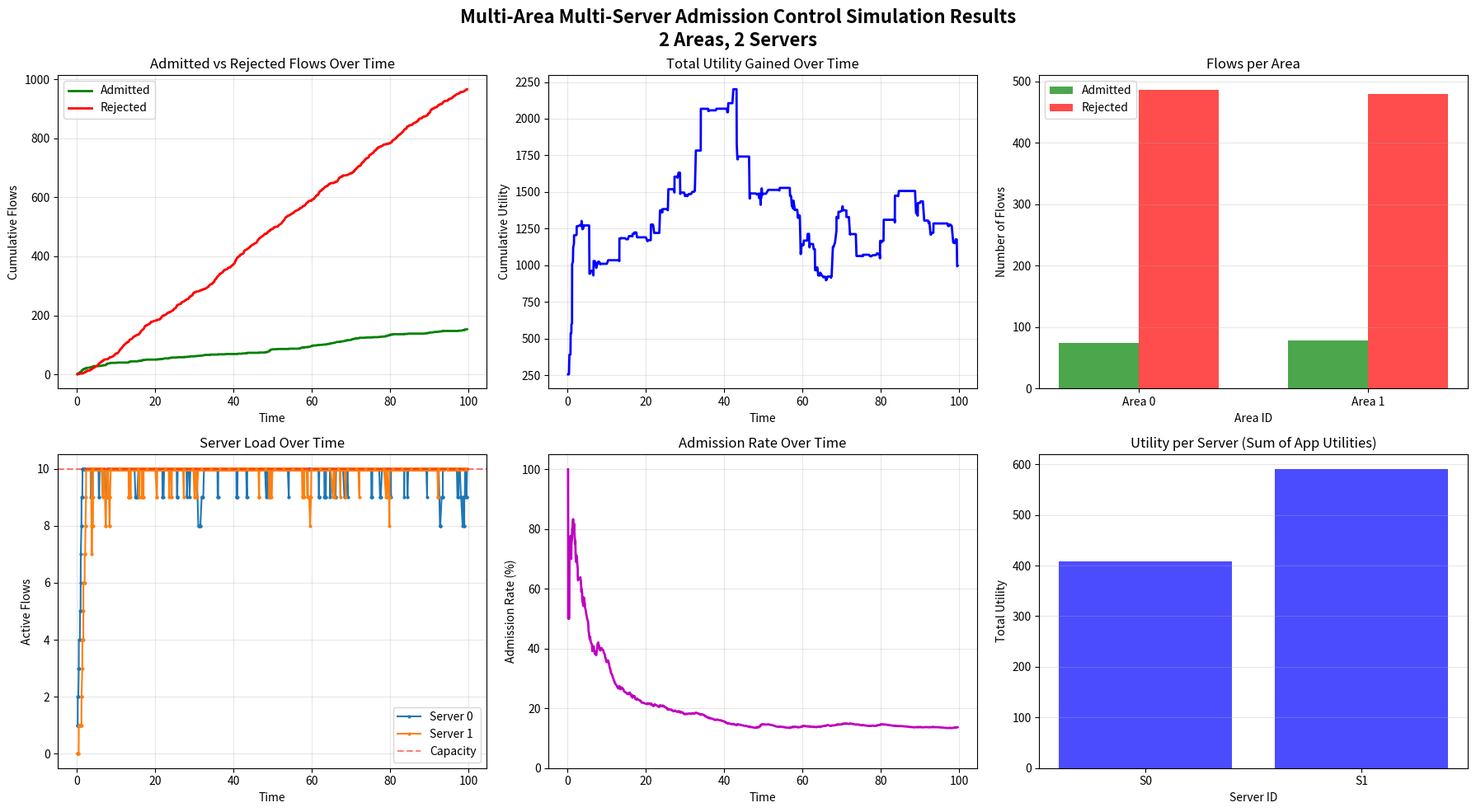

This figure's Python source:

import random
from collections import defaultdict

import matplotlib.pyplot as plt
import numpy as np

# --- Simulation Parameters ---

# Number of areas in the system (each area has independent traffic)
NUM_AREAS = 2
# Number of servers in the system
NUM_SERVERS = 2
# Maximum number of flows a server can handle
SERVER_CAPACITY = 10
# Different classes of flows (e.g., video, IoT data, etc.)
FLOW_CLASSES = ['video', 'iot', 'gaming', 'voice']
# Average number of new flows arriving per time unit (for Poisson distribution)
FLOW_ARRIVAL_RATES = {
    'video': 1.0,
    'iot': 2.5,
    'gaming': 0.8,
    'voice': 1.2,
}
# Average duration of a flow (for Exponential distribution)
MEAN_FLOW_DURATIONS = {
    'video': 30.0,
    'iot': 5.0,
    'gaming': 20.0,
    'voice': 10.0,
}
# Average size of a flow (for Exponential distribution)
MEAN_FLOW_SIZES = {
    'video': 100.0,
    'iot': 10.0,
    'gaming': 50.0,
    'voice': 20.0,
}
# Total simulation time
SIMULATION_TIME = 100

# Admission Control Parameters
ADMISSION_THRESHOLD = 1  # Load threshold for selective admission

# --- Core Classes ---


class Flow:
    """Represents an information flow to be processed."""

    def __init__(self, flow_id: str, flow_class: str, creation_time: float, area_id: int):
        self.id: str = flow_id
        self.flow_class: str = flow_class
        self.creation_time: float = creation_time
        self.area_id: int = area_id  # Which area generated this flow
        # Duration is drawn from an exponential distribution
        self.duration = np.random.exponential(MEAN_FLOW_DURATIONS[flow_class])
        # Size is drawn from an exponential distribution
        self.size = np.random.exponential(MEAN_FLOW_SIZES[flow_class])

    def __repr__(self):
        return f"Flow(id={self.id}, area={self.area_id}, class='{self.flow_class}', duration={self.duration:.2f}, size={self.size:.2f})"


class Application:
    """Represents an application running on a server that can process flows."""

    def __init__(self, name: str, supported_flow_classes: list[str]):
        self.name: str = name
        self.supported_flow_classes: list[str] = supported_flow_classes
        self.active_flows: dict[str, Flow] = {}  # flow_id -> flow_obj

    def can_process(self, flow: Flow):
        """Checks if this application can process a given flow."""
        return flow.flow_class in self.supported_flow_classes

    def add_flow(self, flow: Flow):
        """Adds a flow to this application."""
        self.active_flows[flow.id] = flow

    def remove_flow(self, flow_id: str):
        """Removes a flow from this application."""
        if flow_id in self.active_flows:
            del self.active_flows[flow_id]

    def get_utility(self):
        """Calculates the utility as the sum of all active flow sizes."""
        return sum(flow.size for flow in self.active_flows.values())

    def __repr__(self):
        return f"App(name='{self.name}', supports={self.supported_flow_classes}, utility={self.get_utility():.2f})"


class Server:
    """Represents a server that hosts applications and processes flows."""

    def __init__(self, server_id, capacity: int):
        self.id = server_id
        self.capacity = capacity
        # flow_id -> (end_time, app)
        self.flow_end_times: dict[str, tuple[float, Application]] = {}
        self.applications: list[Application] = []

    def current_load(self):
        """Returns the number of active flows across all applications."""
        return sum(len(app.active_flows) for app in self.applications)

    def get_active_flow_objects(self):
        """Returns list of active flow objects from all applications."""
        flows = []
        for app in self.applications:
            flows.extend(app.active_flows.values())
        return flows

    def add_application(self, app):
        """Adds an application to the server."""
        self.applications.append(app)

    def find_app_for_flow(self, flow: Flow):
        """Finds an application that can process this flow."""
        for app in self.applications:
            if app.can_process(flow):
                return app
        return None

    def get_total_utility(self):
        """Calculate total utility from all applications."""
        return sum(app.get_utility() for app in self.applications)

    def add_flow(self, flow: Flow, current_time: float):
        """Adds a flow to the server's active processes."""
        app = self.find_app_for_flow(flow)
        if app is None:
            return False

        end_time = current_time + flow.duration
        self.flow_end_times[flow.id] = (end_time, app)
        app.add_flow(flow)
        return True

    def update_active_flows(self, current_time: float):
        """Removes flows that have completed."""
        completed_flows = [
            flow_id for flow_id, (end_time, _) in self.flow_end_times.items()
            if current_time >= end_time
        ]
        for flow_id in completed_flows:
            _, app = self.flow_end_times[flow_id]
            app.remove_flow(flow_id)
            del self.flow_end_times[flow_id]
        return len(completed_flows)

    def __repr__(self):
        return f"Server(id={self.id}, load={self.current_load()}/{self.capacity})"


class UtilityBasedAdmissionController:
    """Utility-based admission control for multi-server systems."""

    def __init__(self, admission_threshold=ADMISSION_THRESHOLD):
        """
        Args:
            admission_threshold: Load threshold (0-1) for selective admission
        """
        self.admission_threshold = admission_threshold

    def admit(self, flow: Flow, server: Server) -> bool:
        """
        Decides whether to admit a flow based on:
        1. Server capacity constraints
        2. Availability of an application that can process the flow
        3. Current server load
        """
        # Check basic capacity
        if server.current_load() >= server.capacity:
            return False

        # Check if any application can process this flow
        app = server.find_app_for_flow(flow)
        if app is None:
            return False

        # Admit flows if there's capacity and an app can handle it
        return True


class AreaTrafficGenerator:
    """Generates incoming flows for an area."""

    def __init__(self, area_id: int):
        self.area_id: int = area_id
        self.flow_counter = 0

    def generate_events(self, total_time):
        """Generates a timeline of flow arrival events for this area."""
        events = []
        for flow_class, arrival_rate in FLOW_ARRIVAL_RATES.items():
            current_time = 0
            while current_time < total_time:
                # Time to next arrival from Poisson process
                time_to_next = np.random.exponential(1.0 / arrival_rate)
                current_time += time_to_next
                if current_time < total_time:
                    self.flow_counter += 1
                    # Create flow with global ID: area_id.flow_counter
                    flow_id = f"{self.area_id}.{self.flow_counter}"
                    flow = Flow(flow_id, flow_class,
                                current_time, self.area_id)
                    events.append((current_time, 'arrival', flow))
        return events


class RandomizedLoadBalancer:
    """Sends flows to servers randomly."""

    def __init__(self, servers: list[Server]):
        self.servers: list[Server] = servers

    def select_server(self) -> Server:
        """Selects a server at random."""
        return random.choice(self.servers)


# --- Simulation ---

class Simulation:
    """Runs the event-driven simulation for multi-server admission control."""

    def __init__(self):
        # 1. Create Servers
        self.servers = [Server(i, SERVER_CAPACITY) for i in range(NUM_SERVERS)]

        applications = []

        # 2. Create and distribute applications (example setup)
        app1 = Application("VideoAnalytics", ['video', 'gaming'])
        app2 = Application("IoTSensor", ['iot'])
        app3 = Application("GeneralPurpose", FLOW_CLASSES)

        applications.append(app1)
        applications.append(app2)
        applications.append(app3)

        # Distribute apps to servers (e.g., some specialization)
        for app in applications:
            target_server = random.choice(self.servers)
            target_server.add_application(app)

        # 3. Initialize multiple area traffic generators (one per area)
        self.traffic_generators = [
            AreaTrafficGenerator(area_id) for area_id in range(NUM_AREAS)
        ]
        self.load_balancer = RandomizedLoadBalancer(self.servers)
        self.admission_controller = UtilityBasedAdmissionController()

        # Simulation stats (overall and per-area)
        self.total_admitted = 0
        self.total_rejected = 0
        self.total_utility = 0

        # Per-area statistics
        self.area_stats = defaultdict(
            lambda: {'admitted': 0, 'rejected': 0, 'utility': 0})

        # Metrics tracking for visualization
        self.time_series = []
        self.admitted_series = []
        self.rejected_series = []
        self.utility_series = []
        self.server_load_series = defaultdict(list)  # server_id -> [loads]
        self.area_load_series = defaultdict(
            list)  # area_id -> [flows over time]

    def run(self):
        """Executes the simulation."""
        print("--- Starting Simulation ---")
        print(f"Number of Areas: {NUM_AREAS}")
        print(f"Servers: {self.servers}")
        print(f"Apps distributed.")

        # Generate flow arrival events from all areas
        all_events = []
        for generator in self.traffic_generators:
            area_events = generator.generate_events(SIMULATION_TIME)
            all_events.extend(area_events)

        # Sort all events by time (merge multiple area event streams)
        arrival_events = sorted(all_events, key=lambda x: x[0])

        print(f"Total events generated: {len(arrival_events)}")
        print(
            f"Events per area: {[gen.flow_counter for gen in self.traffic_generators]}")

        # The main event loop
        for event_time, event_type, event_data in arrival_events:

            # First, process any flow completions that happened before this event
            for server in self.servers:
                server.update_active_flows(event_time)

            # Process the arrival event
            if event_type == 'arrival':
                flow = event_data
                print(f"\nTime {event_time:.2f}: New flow arrival {flow}")

                # 1. Load Balancer selects a server
                target_server = self.load_balancer.select_server()
                print(
                    f"  -> Routed to Server {target_server.id} (load: {target_server.current_load}/{target_server.capacity})")

                # 2. Admission Control makes a decision
                if self.admission_controller.admit(flow, target_server):
                    # 3. If admitted, add flow to server
                    if target_server.add_flow(flow, event_time):
                        self.total_admitted += 1
                        # Utility is now calculated from all applications
                        current_utility = target_server.get_total_utility()

                        # Update per-area statistics
                        self.area_stats[flow.area_id]['admitted'] += 1

                        print(
                            f"  -> ADMITTED. Flow size: {flow.size:.2f}, "
                            f"Server utility: {current_utility:.2f}, "
                            f"Load: {target_server.current_load()}")
                    else:
                        # Failed to add flow (no app available)
                        self.total_rejected += 1
                        self.area_stats[flow.area_id]['rejected'] += 1
                        print(f"  -> REJECTED. No application available.")
                else:
                    # 4. If rejected, log it
                    self.total_rejected += 1
                    self.area_stats[flow.area_id]['rejected'] += 1

                    app = target_server.find_app_for_flow(flow)
                    app_available = "Yes" if app else "No"
                    print(
                        f"  -> REJECTED. Flow size: {flow.size:.2f}, App available: {app_available}")

                # 5. Record metrics
                self._record_metrics(event_time)

        # Final cleanup for flows that finish after the last arrival
        for server in self.servers:
            server.update_active_flows(SIMULATION_TIME)

        # Calculate final total utility from all servers
        self.total_utility = sum(server.get_total_utility()
                                 for server in self.servers)

        print("\n--- Simulation Finished ---")
        total_flows = self.total_admitted + self.total_rejected
        print(f"\nOverall Statistics:")
        print(f"  Total flows generated: {total_flows}")
        print(f"  Admitted: {self.total_admitted}")
        print(f"  Rejected: {self.total_rejected}")
        print(
            f"  Total Utility (sum of app utilities): {self.total_utility:.2f}")

        if total_flows > 0:
            rejection_rate = (self.total_rejected / total_flows) * 100
            avg_utility = self.total_utility / \
                self.total_admitted if self.total_admitted > 0 else 0
            print(f"  Rejection Rate: {rejection_rate:.2f}%")
            print(f"  Average Utility per Flow: {avg_utility:.2f}")

        # Print per-area statistics
        print(f"\nPer-Area Statistics:")
        for area_id in sorted(self.area_stats.keys()):
            stats = self.area_stats[area_id]
            area_total = stats['admitted'] + stats['rejected']
            area_rejection_rate = (
                stats['rejected'] / area_total * 100) if area_total > 0 else 0
            print(f"  Area {area_id}:")
            print(
                f"    Flows: {area_total} (Admitted: {stats['admitted']}, Rejected: {stats['rejected']})")
            print(f"    Rejection Rate: {area_rejection_rate:.2f}%")

    def _record_metrics(self, current_time):
        """Record simulation metrics for plotting."""
        self.time_series.append(current_time)
        self.admitted_series.append(self.total_admitted)
        self.rejected_series.append(self.total_rejected)
        # Calculate current total utility from all servers
        current_utility = sum(server.get_total_utility()
                              for server in self.servers)
        self.utility_series.append(current_utility)

        # Record server loads
        for server in self.servers:
            self.server_load_series[server.id].append(server.current_load())

    def plot_results(self):
        """Generate visualization of simulation results."""
        if not self.time_series:
            print("No metrics to plot.")
            return

        fig, axes = plt.subplots(2, 3, figsize=(18, 10))
        fig.suptitle(f'Multi-Area Multi-Server Admission Control Simulation Results\n'
                     f'{NUM_AREAS} Areas, {NUM_SERVERS} Servers',
                     fontsize=16, fontweight='bold')

        # Plot 1: Admitted vs Rejected Flows
        axes[0, 0].plot(self.time_series, self.admitted_series,
                        'g-', label='Admitted', linewidth=2)
        axes[0, 0].plot(self.time_series, self.rejected_series,
                        'r-', label='Rejected', linewidth=2)
        axes[0, 0].set_xlabel('Time')
        axes[0, 0].set_ylabel('Cumulative Flows')
        axes[0, 0].set_title('Admitted vs Rejected Flows Over Time')
        axes[0, 0].legend()
        axes[0, 0].grid(True, alpha=0.3)

        # Plot 2: Cumulative Utility
        axes[0, 1].plot(self.time_series, self.utility_series,
                        'b-', linewidth=2)
        axes[0, 1].set_xlabel('Time')
        axes[0, 1].set_ylabel('Cumulative Utility')
        axes[0, 1].set_title('Total Utility Gained Over Time')
        axes[0, 1].grid(True, alpha=0.3)

        # Plot 3: Server Loads
        for server_id, loads in self.server_load_series.items():
            axes[1, 0].plot(self.time_series, loads,
                            label=f'Server {server_id}', linewidth=1.5, marker='o', markersize=2)
        axes[1, 0].axhline(y=SERVER_CAPACITY, color='r',
                           linestyle='--', alpha=0.5, label='Capacity')
        axes[1, 0].set_xlabel('Time')
        axes[1, 0].set_ylabel('Active Flows')
        axes[1, 0].set_title('Server Load Over Time')
        axes[1, 0].legend()
        axes[1, 0].grid(True, alpha=0.3)

        # Plot 4: Admission Rate
        if len(self.time_series) > 1:
            total_flows = [a + r for a, r in zip(
                self.admitted_series, self.rejected_series)]
            admission_rates = [a / t * 100 if t > 0 else 0 for a,
                               t in zip(self.admitted_series, total_flows)]
            axes[1, 1].plot(self.time_series, admission_rates,
                            'm-', linewidth=2)
            axes[1, 1].set_xlabel('Time')
            axes[1, 1].set_ylabel('Admission Rate (%)')
            axes[1, 1].set_title('Admission Rate Over Time')
            axes[1, 1].grid(True, alpha=0.3)
            axes[1, 1].set_ylim([0, 105])

        # Plot 5: Per-Area Statistics (Bar Chart)
        area_ids = sorted(self.area_stats.keys())
        admitted_by_area = [self.area_stats[aid]['admitted']
                            for aid in area_ids]
        rejected_by_area = [self.area_stats[aid]['rejected']
                            for aid in area_ids]

        x_pos = np.arange(len(area_ids))
        width = 0.35
        axes[0, 2].bar(x_pos - width/2, admitted_by_area, width,
                       label='Admitted', color='g', alpha=0.7)
        axes[0, 2].bar(x_pos + width/2, rejected_by_area, width,
                       label='Rejected', color='r', alpha=0.7)
        axes[0, 2].set_xlabel('Area ID')
        axes[0, 2].set_ylabel('Number of Flows')
        axes[0, 2].set_title('Flows per Area')
        axes[0, 2].set_xticks(x_pos)
        axes[0, 2].set_xticklabels([f'Area {aid}' for aid in area_ids])
        axes[0, 2].legend()
        axes[0, 2].grid(True, alpha=0.3, axis='y')

        # Plot 6: Utility per Server (Bar Chart)
        server_ids = [s.id for s in self.servers]
        utility_by_server = [s.get_total_utility() for s in self.servers]
        axes[1, 2].bar(server_ids, utility_by_server, color='b', alpha=0.7)
        axes[1, 2].set_xlabel('Server ID')
        axes[1, 2].set_ylabel('Total Utility')
        axes[1, 2].set_title('Utility per Server (Sum of App Utilities)')
        axes[1, 2].set_xticks(server_ids)
        axes[1, 2].set_xticklabels([f'S{sid}' for sid in server_ids])
        axes[1, 2].grid(True, alpha=0.3, axis='y')

        plt.tight_layout()
        plt.savefig('admission_control_results.png',
                    dpi=300, bbox_inches='tight')
        print("\nPlots saved to 'admission_control_results.png'")
        plt.show()


if __name__ == "__main__":
    # To make results reproducible for a demo
    random.seed(42)
    np.random.seed(42)

    print("=" * 70)
    print("Multi-Area Multi-Server Admission Control Simulation")
    print("=" * 70)
    print(f"\nConfiguration:")
    print(f"  Areas: {NUM_AREAS} (independent traffic sources)")
    print(
        f"  Servers: {NUM_SERVERS}, Capacity: {SERVER_CAPACITY} flows/server")
    print(
        f"  Arrival Rates: {FLOW_ARRIVAL_RATES}, Mean Durations: {MEAN_FLOW_DURATIONS}")
    print(f"  Admission Threshold: {ADMISSION_THRESHOLD}")
    print(f"  Simulation Time: {SIMULATION_TIME}\n")

    sim = Simulation()
    sim.run()

    # Generate visualization
    print("\n--- Generating Plots ---")
    sim.plot_results()
